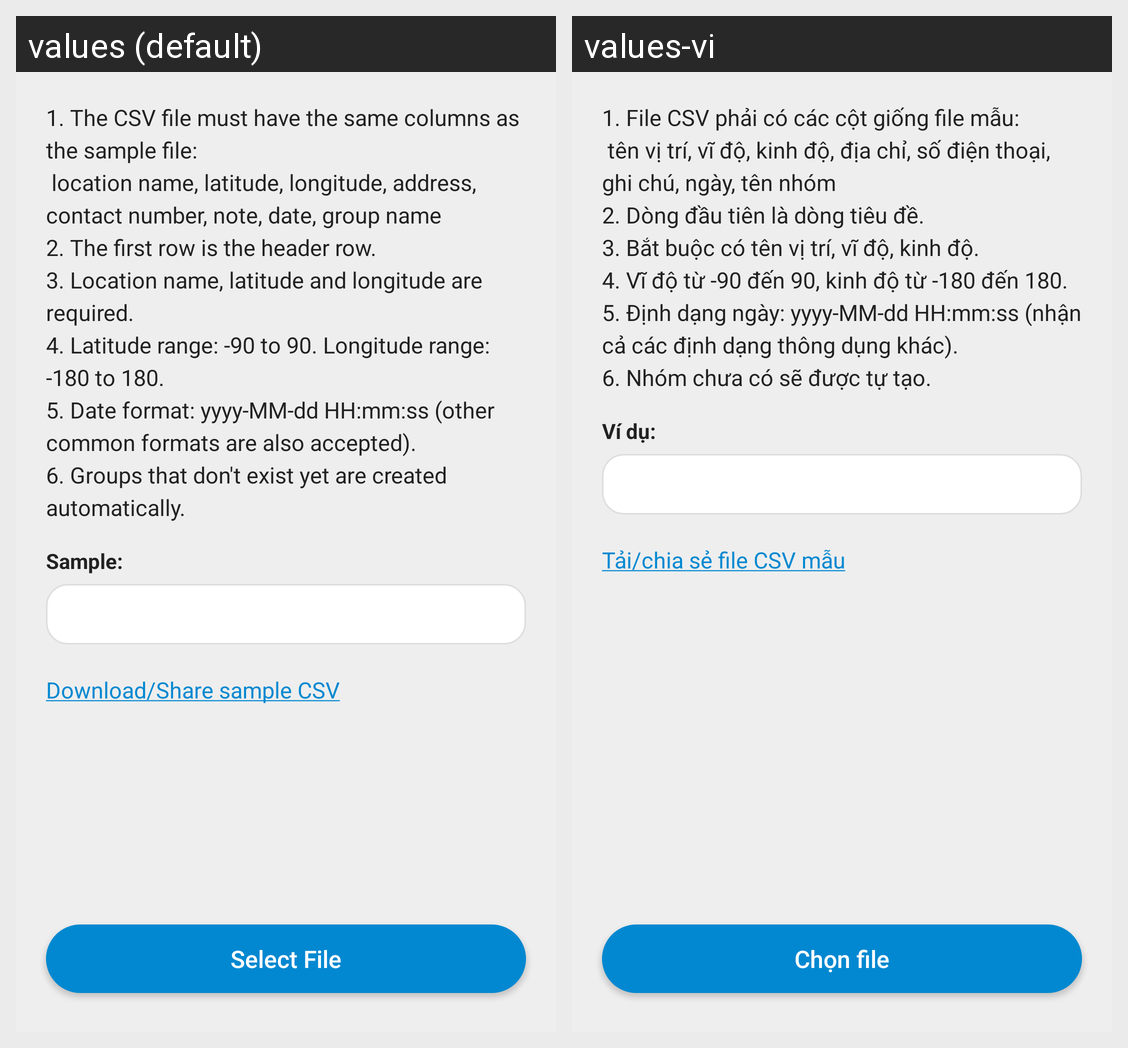

Strings drawn on this Android screen and how each of the app's shown locales translates them:
Android screen res/layout/activity_import_csv.xml rendered under 2 locales, left to right: values (default), values-vi. Device: Nexus 5 (rendered at 1080×1920; each locale shown at half size, 540×960, under a caption strip naming it); theme AppTheme.
Strings drawn on this screen, with the default value and each locale's value (text and hints the layout hard-codes, and strings that could not be matched under every locale, appear in the picture but are not listed):

instructions_for_import_csv
  values: 1. The CSV file must have the same columns as the sample file:
       location name, latitude, longitude, address, contact number, note, date, group name
      2. The first row is the header row.
      3. Location name, latitude and longitude are required.
      4. Latitude range: -90 to 90. Longitude range: -180 to 180.
      5. Date format: yyyy-MM-dd HH:mm:ss (other common formats are also accepted).
      6. Groups that don't …[clipped]
  values-vi: 1. File CSV phải có các cột giống file mẫu:
       tên vị trí, vĩ độ, kinh độ, địa chỉ, số điện thoại, ghi chú, ngày, tên nhóm
      2. Dòng đầu tiên là dòng tiêu đề.
      3. Bắt buộc có tên vị trí, vĩ độ, kinh độ.
      4. Vĩ độ từ -90 đến 90, kinh độ từ -180 đến 180.
      5. Định dạng ngày: yyyy-MM-dd HH:mm:ss (nhận cả các định dạng thông dụng khác).
      6. Nhóm chưa có sẽ được tự tạo.

sample_csv_title
  values: Sample:
  values-vi: Ví dụ:

download_share_csv
  values: Download/Share sample CSV
  values-vi: Tải/chia sẻ file CSV mẫu

select_file
  values: Select File
  values-vi: Chọn file
